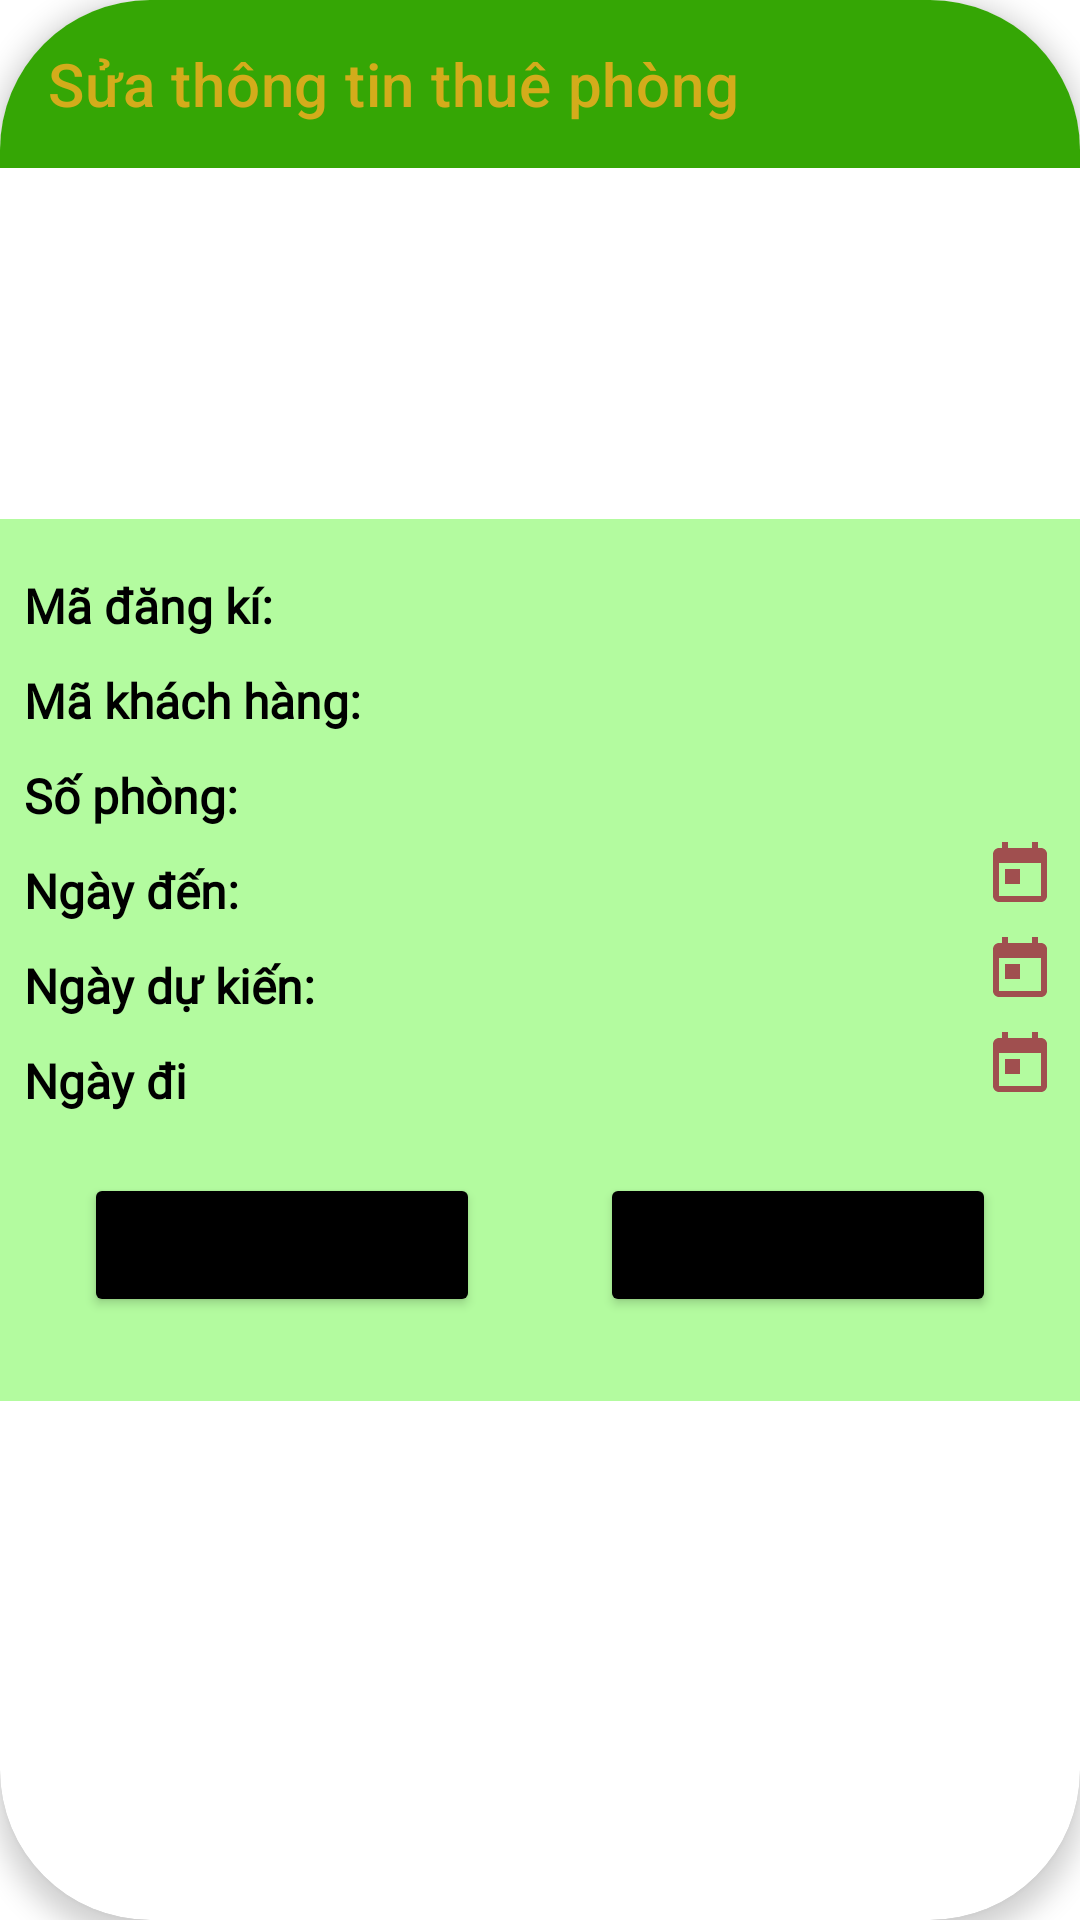

Android layout source for this screen:
<!-- AndroidManifest.xml: application theme Theme.QuanLyKhachSan -->
<!-- res/layout/activity_edit_hire.xml -->
<?xml version="1.0" encoding="utf-8"?>
<androidx.cardview.widget.CardView xmlns:android="http://schemas.android.com/apk/res/android"
    xmlns:app="http://schemas.android.com/apk/res-auto"
    xmlns:tools="http://schemas.android.com/tools"
    android:layout_width="match_parent"
    android:layout_height="match_parent"
    tools:context=".activities.EditHireActivity"
    android:layout_margin="5dp"
    app:cardCornerRadius="50dp"
    app:cardElevation="5dp">
    <androidx.appcompat.widget.Toolbar
        android:id="@+id/toolbar_edtHire"
        android:background="@color/purple_700"
        android:layout_width="match_parent"
        android:layout_height="wrap_content"
        app:title="Sửa thông tin thuê phòng"
        app:titleTextColor="#D3AC1B"
        />

    <LinearLayout
        android:layout_width="match_parent"
        android:layout_height="wrap_content"
        android:background="#B3FB9F"
        android:padding="8dp"
        android:layout_gravity="center"

        android:orientation="vertical">

        <LinearLayout
            android:layout_width="match_parent"
            android:layout_height="match_parent"
            android:orientation="horizontal">

            <TextView
                android:layout_marginTop="10dp"
                android:textColor="@color/black"
                android:layout_width="match_parent"
                android:layout_height="wrap_content"
                android:layout_weight="1"
                android:text="Mã đăng kí:"
                android:textSize="16sp"
                android:textStyle="bold"
                android:fontFamily="@font/alice" />


            <TextView
                android:layout_marginTop="10dp"
                android:textColor="@color/black"
                android:textStyle="bold"
                android:id="@+id/tv_hire_maDK"
                android:layout_width="match_parent"
                android:layout_height="wrap_content"
                android:layout_weight="1"
                android:inputType="text|textCapCharacters"
                android:textSize="16sp"
                android:fontFamily="@font/alice" />
        </LinearLayout>

        <LinearLayout
            android:layout_width="match_parent"
            android:layout_height="match_parent"
            android:orientation="horizontal">

            <TextView
                android:layout_marginTop="10dp"
                android:textColor="@color/black"
                android:layout_width="match_parent"
                android:layout_height="wrap_content"
                android:layout_weight="1"
                android:text="Mã khách hàng:"
                android:textSize="16sp"
                android:textStyle="bold"
                android:fontFamily="@font/alice" />


            <TextView
                android:layout_marginTop="10dp"
                android:textColor="@color/black"
                android:textStyle="bold"
                android:id="@+id/tv_hire_MaKH"
                android:layout_width="match_parent"
                android:layout_height="wrap_content"
                android:layout_weight="1"
                android:textSize="16sp"
                android:fontFamily="@font/alice" />
        </LinearLayout>
        <LinearLayout
            android:layout_width="match_parent"
            android:layout_height="match_parent"
            android:orientation="horizontal">

            <TextView
                android:layout_marginTop="10dp"
                android:textColor="@color/black"
                android:layout_width="match_parent"
                android:layout_height="wrap_content"
                android:layout_weight="1"
                android:text="Số phòng:"
                android:textSize="16sp"
                android:textStyle="bold"
                android:fontFamily="@font/alice" />


            <TextView
                android:layout_marginTop="10dp"
                android:textColor="@color/black"
                android:textStyle="bold"
                android:id="@+id/tv_hire_SoPhong"
                android:layout_width="match_parent"
                android:layout_height="wrap_content"
                android:layout_weight="1"
                android:inputType="text|textCapWords"
                android:textSize="16sp"
                android:fontFamily="@font/alice" />
        </LinearLayout>
        <LinearLayout
            android:layout_width="match_parent"
            android:layout_height="match_parent"
            android:orientation="horizontal">

            <TextView
                android:layout_marginTop="10dp"
                android:textColor="@color/black"
                android:layout_width="match_parent"
                android:layout_height="wrap_content"
                android:layout_weight="1"
                android:text="Ngày đến:"
                android:textSize="16sp"
                android:textStyle="bold"
                android:fontFamily="@font/alice" />


            <TextView
                android:layout_marginLeft="11dp"
                android:layout_marginTop="10dp"
                android:textColor="@color/black"
                android:textStyle="bold"
                android:id="@+id/edt_hire_ngayden"
                android:layout_width="match_parent"
                android:layout_height="wrap_content"
                android:layout_weight="1"
                android:textSize="16sp"
                android:fontFamily="@font/alice" />
            <ImageView
                android:id="@+id/choose_ngayden"
                android:layout_gravity="center"
                android:layout_width="wrap_content"
                android:layout_height="wrap_content"
                android:src="@drawable/ic_baseline_today_24"/>
        </LinearLayout>
        <LinearLayout
            android:layout_width="match_parent"
            android:layout_height="match_parent"
            android:orientation="horizontal"
            >

            <TextView
                android:textColor="@color/black"
                android:layout_marginTop="10dp"
                android:textStyle="bold"
                android:layout_width="match_parent"
                android:layout_height="wrap_content"
                android:layout_weight="1"
                android:text="Ngày dự kiến:"
                android:textSize="16sp"
                android:fontFamily="@font/alice" />

            <TextView

                android:textColor="@color/black"
                android:layout_marginTop="10dp"
                android:textStyle="bold"
                android:id="@+id/edt_hire_ngaydk"
                android:layout_width="match_parent"
                android:layout_height="wrap_content"
                android:layout_weight="1"

                android:textSize="16sp"
                android:fontFamily="@font/alice" />
            <ImageView
                android:id="@+id/choose_ngaydk"
                android:layout_gravity="center"
                android:layout_width="wrap_content"
                android:layout_height="wrap_content"
                android:src="@drawable/ic_baseline_today_24"/>
        </LinearLayout>

        <LinearLayout
            android:layout_width="match_parent"
            android:layout_height="match_parent"
            android:orientation="horizontal">

            <TextView
                android:textColor="@color/black"
                android:layout_marginTop="10dp"
                android:textStyle="bold"
                android:layout_width="match_parent"
                android:layout_height="wrap_content"
                android:layout_weight="1"
                android:text="Ngày đi"
                android:textSize="16sp"
                android:fontFamily="@font/alice" />

            <TextView
                android:textColor="@color/black"
                android:layout_marginTop="10dp"
                android:textStyle="bold"
                android:id="@+id/edt_hire_ngaydi"
                android:layout_width="match_parent"
                android:layout_height="wrap_content"
                android:layout_weight="1"
                android:inputType="phone"
                android:textSize="16sp"
                android:fontFamily="@font/alice" />
            <ImageView
                android:id="@+id/choose_ngaydi"
                android:layout_gravity="center"
                android:layout_width="wrap_content"
                android:layout_height="wrap_content"
                android:src="@drawable/ic_baseline_today_24"/>
        </LinearLayout>


        <TextView
            android:id="@+id/tv_message_edt_hire"
            android:layout_width="match_parent"
            android:layout_height="wrap_content"
            android:text="Vui lòng nhập đầy đủ thông tin"
            android:textStyle="bold"
            android:textSize="18sp"
            android:gravity="center"
            android:visibility="gone"

            />
        <LinearLayout
            android:layout_width="match_parent"
            android:layout_height="match_parent"
            android:orientation="horizontal"
            android:gravity="center">
            <Button
                android:id="@+id/btn_edit_hire"
                android:layout_width="wrap_content"
                android:layout_height="wrap_content"
                android:layout_weight="1"
                android:layout_margin="20dp"
                android:text="Sửa"
                android:backgroundTint="@color/black"
                />

            <Button
                android:layout_weight="1"
                android:id="@+id/btn_delete_hire"
                android:layout_width="wrap_content"
                android:layout_height="wrap_content"

                android:layout_margin="20dp"
                android:text="Xoá"
                android:backgroundTint="@color/black"
                />


        </LinearLayout>


    </LinearLayout>
</androidx.cardview.widget.CardView>
<!-- resources referenced by this layout -->
<resources>
  <color name="black">#FF000000</color>
  <color name="purple_700">#35A605</color>
  <!-- drawable ic_baseline_today_24 (drawable) -->
  <vector android:height="24dp" android:tint="#A04F4F"
      android:viewportHeight="24" android:viewportWidth="24"
      android:width="24dp" xmlns:android="http://schemas.android.com/apk/res/android">
      <path android:fillColor="@android:color/white" android:pathData="M19,3h-1L18,1h-2v2L8,3L8,1L6,1v2L5,3c-1.11,0 -1.99,0.9 -1.99,2L3,19c0,1.1 0.89,2 2,2h14c1.1,0 2,-0.9 2,-2L21,5c0,-1.1 -0.9,-2 -2,-2zM19,19L5,19L5,8h14v11zM7,10h5v5L7,15z"/>
  </vector>
  <style name="Theme.QuanLyKhachSan" parent="Theme.MaterialComponents.DayNight.NoActionBar">
          
          <item name="colorPrimary">@color/purple_700</item>
          <item name="colorPrimaryVariant">#93C67E</item>
          <item name="colorOnPrimary">@color/white</item>
          
          <item name="colorSecondary">@color/teal_200</item>
          <item name="colorSecondaryVariant">@color/teal_700</item>
          <item name="colorOnSecondary">@color/black</item>
          
          <item name="android:statusBarColor" tools:targetApi="l">?attr/colorPrimaryVariant</item>
          
      </style>
  <color name="white">#FFFFFFFF</color>
  <color name="teal_200">#FF03DAC5</color>
  <color name="teal_700">#FF018786</color>
</resources>
